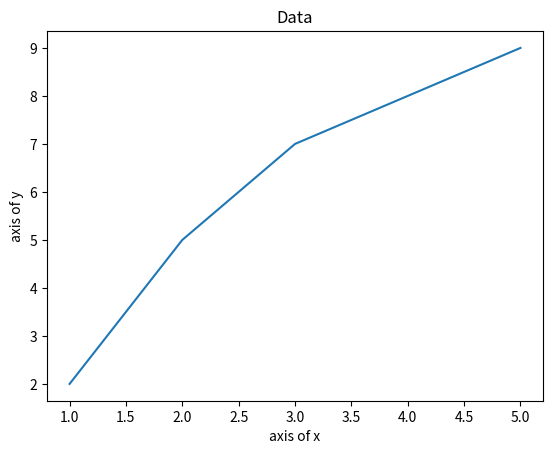

The matplotlib source for this figure:
# set the axis labels
# xlabel() and ylabel() functions to set a label for the x- and y-axis.

import matplotlib.pyplot as plt

x = [1, 2, 3, 4, 5]
y = [2, 5, 7, 8, 9]

plt.plot(x, y)

plt.title("Data")
plt.xlabel("axis of x")
plt.ylabel("axis of y")

plt.savefig("01_axis.png")
